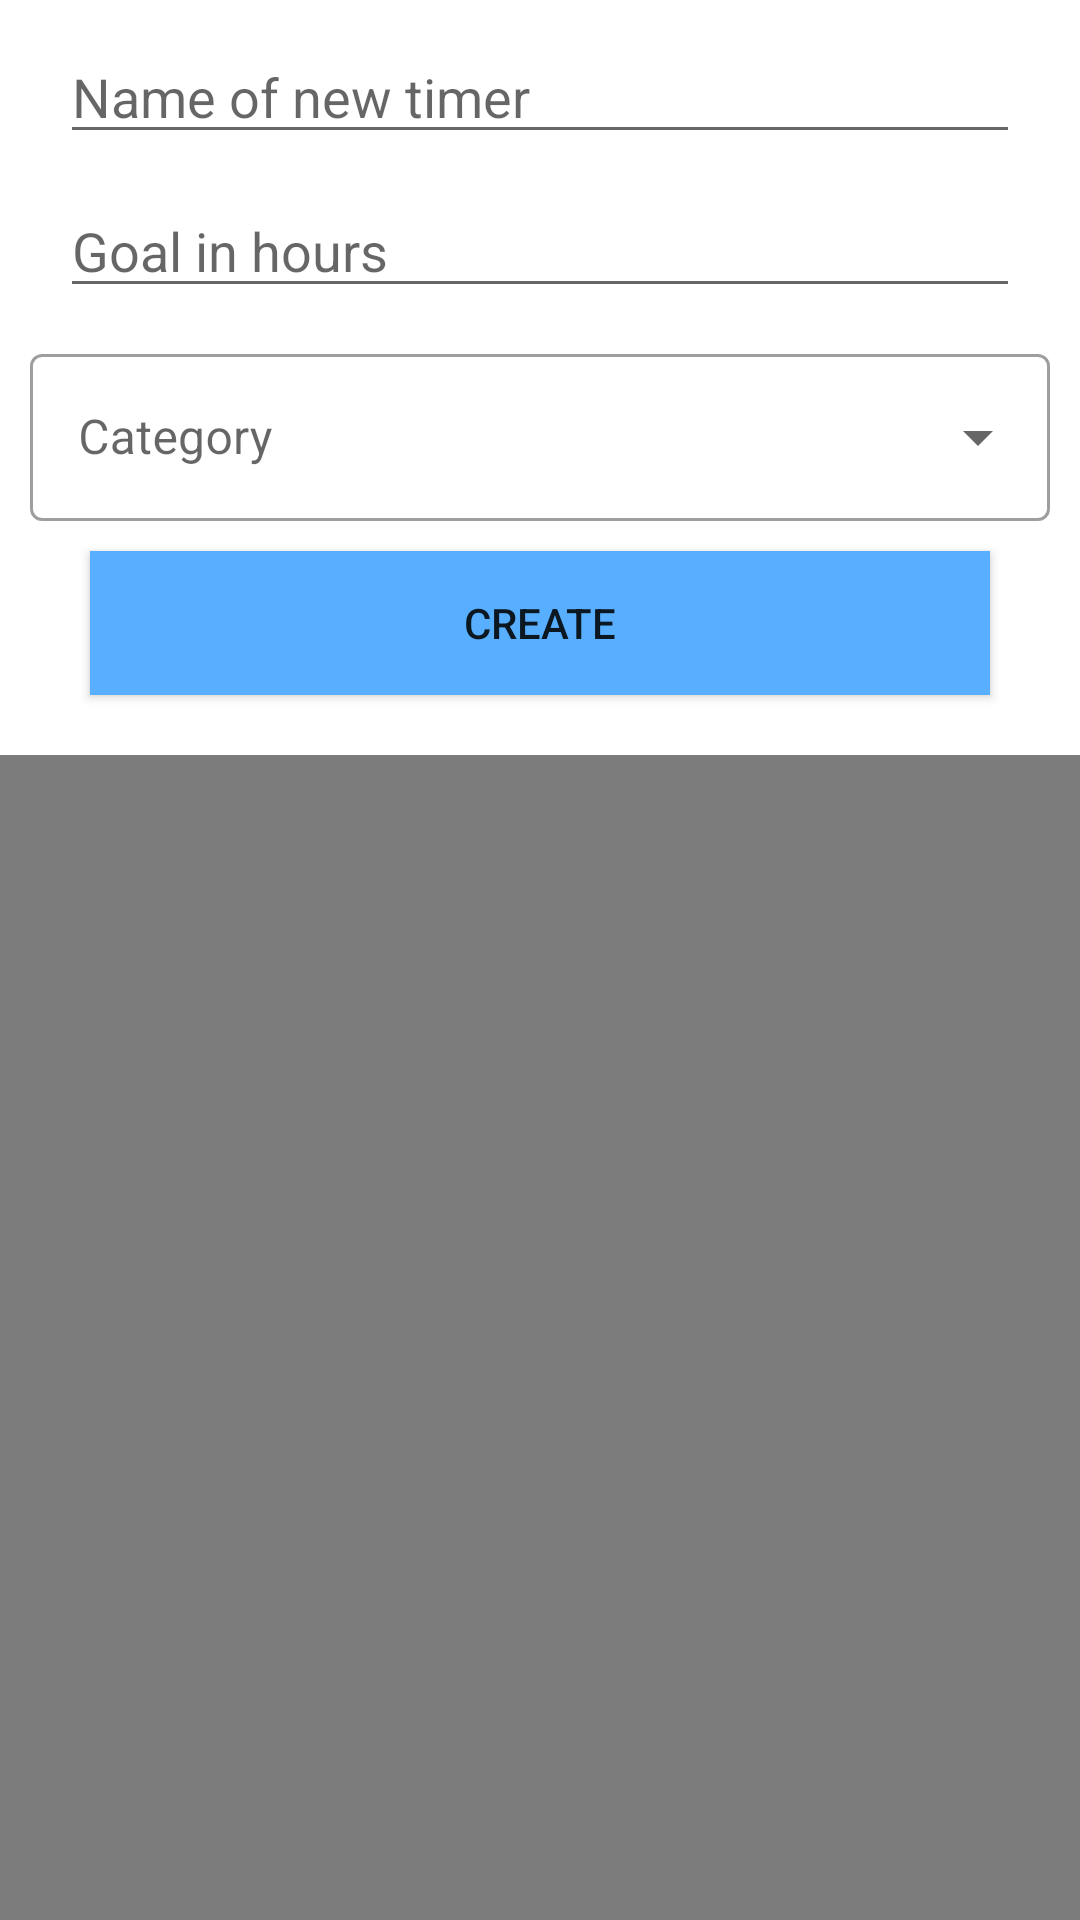

Layout XML and referenced resources for this Android screen:
<!-- AndroidManifest.xml: application theme Theme.TiMe -->
<!-- res/layout/fragment_create_timer.xml -->
<?xml version="1.0" encoding="utf-8"?>
<LinearLayout xmlns:android="http://schemas.android.com/apk/res/android"
    xmlns:tools="http://schemas.android.com/tools"
    android:layout_width="match_parent"
    android:layout_height="match_parent"
    android:background="#83000000"
    android:gravity="center|top"
    tools:context=".ui.createtimer.CreateTimerFragment" >

    <LinearLayout
        android:layout_width="match_parent"
        android:layout_height="wrap_content"
        android:background="@color/white"
        android:orientation="vertical"
        android:padding="10dp">

        <EditText
            android:id="@+id/create_timer_name"
            android:layout_width="match_parent"
            android:layout_height="wrap_content"
            android:layout_marginHorizontal="10dp"
            android:hint="@string/create_timer_name_hint"
            android:inputType="text"
            android:textColor="@android:color/darker_gray"
            android:importantForAutofill="no" />

        <EditText
            android:id="@+id/create_timer_goal"
            android:layout_width="match_parent"
            android:layout_height="wrap_content"
            android:layout_margin="10dp"
            android:inputType="number"
            android:hint="@string/create_timer_goal_hint"
            android:textColor="@android:color/darker_gray"
            android:importantForAutofill="no" />

        <com.google.android.material.textfield.TextInputLayout
            android:id="@+id/category_list"
            style="@style/Widget.MaterialComponents.TextInputLayout.OutlinedBox.ExposedDropdownMenu"
            android:layout_width="match_parent"
            android:layout_height="wrap_content"
            android:hint="@string/category">

            <AutoCompleteTextView
                android:layout_width="match_parent"
                android:layout_height="wrap_content"
                android:inputType="none" />

        </com.google.android.material.textfield.TextInputLayout>

        <Button
            android:id="@+id/create_timer_button"
            android:layout_width="match_parent"
            android:layout_height="wrap_content"
            android:layout_marginHorizontal="20dp"
            android:layout_marginVertical="10dp"
            android:background="@color/colorPrimary"
            android:gravity="center|center_vertical"
            android:text="@string/create_button" />



    </LinearLayout>
</LinearLayout>
<!-- resources referenced by this layout -->
<resources>
  <color name="colorPrimary">@color/blue_light</color>
  <color name="white">#FFFFFFFF</color>
  <string name="category">Category</string>
  <string name="create_button">Create</string>
  <string name="create_timer_goal_hint">Goal in hours</string>
  <string name="create_timer_name_hint">Name of new timer</string>
  <style name="Theme.TiMe" parent="Theme.MaterialComponents.Light.DarkActionBar">
          
          <item name="colorPrimary">@color/colorPrimary</item>
          <item name="colorPrimaryDark">@color/colorPrimaryDark</item>
          <item name="colorAccent">@color/colorAccent</item>
          
      </style>
  <color name="blue_light">#58afff</color>
  <color name="colorPrimaryDark">@color/purple_700</color>
  <color name="colorAccent">@color/teal_200</color>
  <color name="purple_700">#FF3700B3</color>
  <color name="teal_200">#FF03DAC5</color>
</resources>
